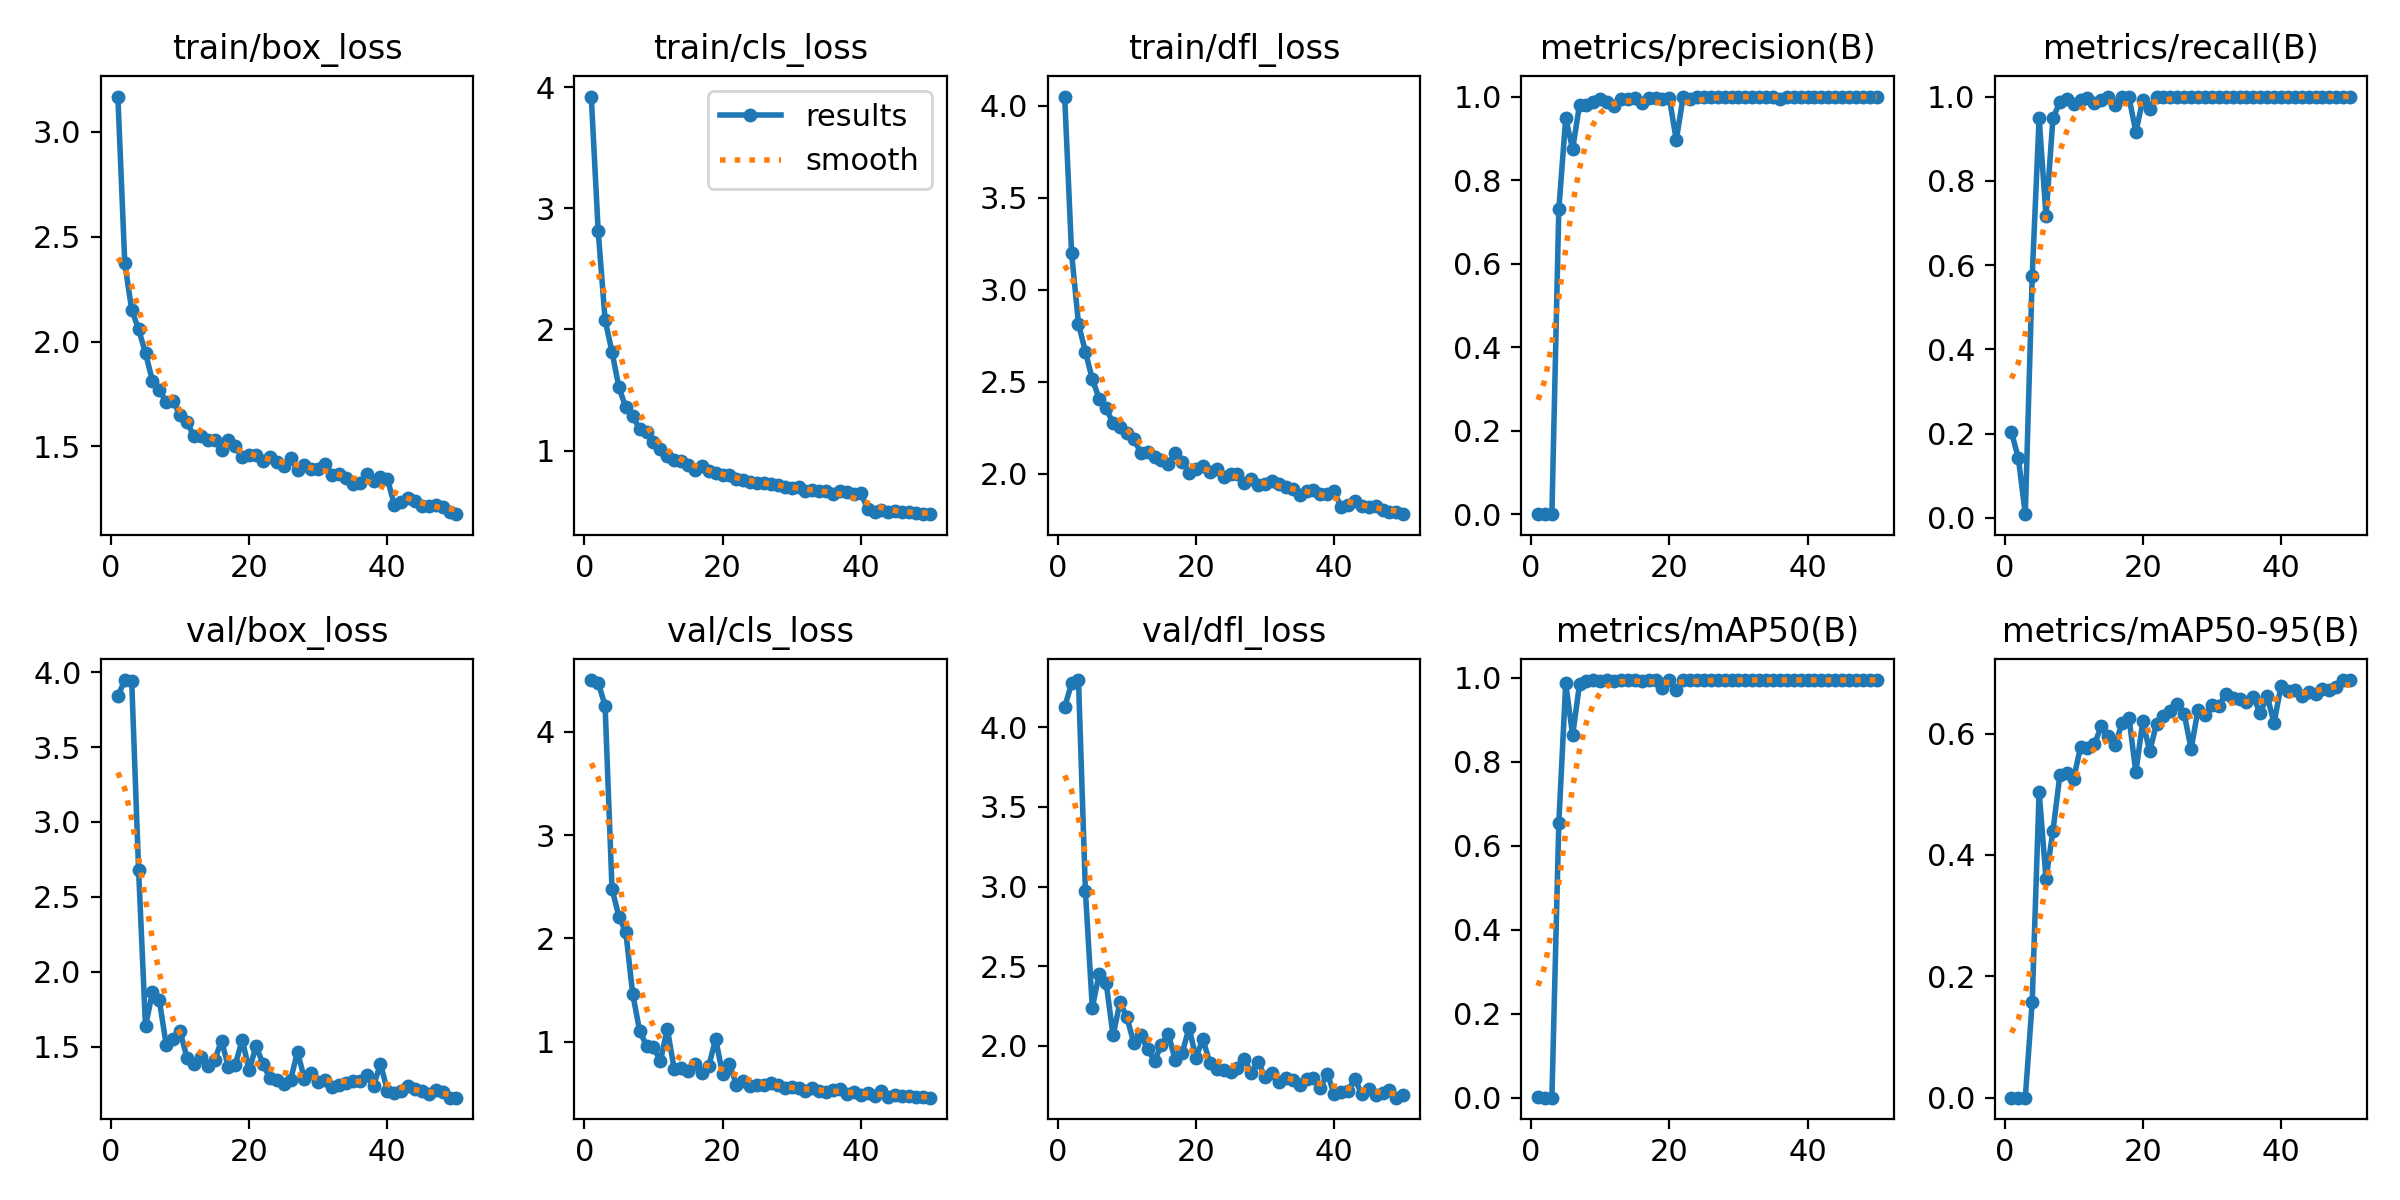

Values plotted in this chart, from the file beside it:
epoch, train/box_loss, train/cls_loss, train/dfl_loss, metrics/precision(B), metrics/recall(B), metrics/mAP50(B), metrics/mAP50-95(B), val/box_loss, val/cls_loss, val/dfl_loss, lr/pg0, lr/pg1, lr/pg2
1, 3.168, 3.922, 4.05, 0.00086, 0.2038, 0.0006, 0.00011, 3.84, 4.499, 4.127, 0.0006482, 0.0006482, 0.0006482
2, 2.373, 2.81, 3.198, 0.00073, 0.1411, 0.00044, 8e-05, 3.947, 4.475, 4.276, 0.001289, 0.001289, 0.001289
3, 2.151, 2.079, 2.814, 0.00012, 0.00871, 8e-05, 1e-05, 3.944, 4.251, 4.297, 0.001903, 0.001903, 0.001903
4, 2.059, 1.814, 2.662, 0.7297, 0.5737, 0.6538, 0.158, 2.679, 2.479, 2.972, 0.001881, 0.001881, 0.001881
5, 1.944, 1.521, 2.513, 0.948, 0.9495, 0.9871, 0.5043, 1.635, 2.211, 2.239, 0.001881, 0.001881, 0.001881
6, 1.814, 1.356, 2.406, 0.8746, 0.716, 0.8632, 0.3603, 1.864, 2.06, 2.453, 0.001842, 0.001842, 0.001842
7, 1.77, 1.288, 2.354, 0.9802, 0.9488, 0.9852, 0.4396, 1.809, 1.461, 2.397, 0.001802, 0.001802, 0.001802
8, 1.71, 1.175, 2.274, 0.9796, 0.9861, 0.9922, 0.531, 1.511, 1.107, 2.065, 0.001762, 0.001762, 0.001762
9, 1.715, 1.152, 2.253, 0.986, 0.9948, 0.9944, 0.5349, 1.549, 0.9615, 2.273, 0.001723, 0.001723, 0.001723
10, 1.65, 1.068, 2.22, 0.9942, 0.9826, 0.9932, 0.5257, 1.605, 0.9476, 2.18, 0.001683, 0.001683, 0.001683
11, 1.617, 1.014, 2.19, 0.9861, 0.9919, 0.9944, 0.5783, 1.426, 0.814, 2.019, 0.001644, 0.001644, 0.001644
12, 1.548, 0.9552, 2.112, 0.9774, 0.9965, 0.993, 0.5763, 1.385, 1.129, 2.066, 0.001604, 0.001604, 0.001604
13, 1.55, 0.9202, 2.119, 0.9947, 0.9855, 0.9947, 0.5823, 1.432, 0.735, 1.981, 0.001564, 0.001564, 0.001564
14, 1.529, 0.9143, 2.09, 0.9948, 0.9927, 0.995, 0.6123, 1.373, 0.7433, 1.908, 0.001525, 0.001525, 0.001525
15, 1.533, 0.8822, 2.076, 0.9963, 0.9983, 0.9948, 0.5968, 1.409, 0.717, 2.004, 0.001485, 0.001485, 0.001485
16, 1.482, 0.8391, 2.05, 0.9842, 0.9795, 0.9935, 0.5804, 1.541, 0.785, 2.075, 0.001446, 0.001446, 0.001446
17, 1.531, 0.8723, 2.112, 0.9961, 1, 0.995, 0.6177, 1.363, 0.7002, 1.909, 0.001406, 0.001406, 0.001406
18, 1.5, 0.8311, 2.062, 0.9971, 0.9983, 0.995, 0.6264, 1.381, 0.7635, 1.954, 0.001366, 0.001366, 0.001366
19, 1.451, 0.8127, 2.004, 0.9945, 0.9164, 0.975, 0.5363, 1.547, 1.03, 2.113, 0.001327, 0.001327, 0.001327
20, 1.46, 0.8005, 2.024, 0.9965, 0.9913, 0.995, 0.62, 1.341, 0.6847, 1.927, 0.001287, 0.001287, 0.001287
21, 1.46, 0.7967, 2.043, 0.8956, 0.9704, 0.9707, 0.5707, 1.505, 0.7844, 2.042, 0.001248, 0.001248, 0.001248
22, 1.431, 0.7654, 2.01, 1, 1, 0.995, 0.6162, 1.383, 0.5867, 1.895, 0.001208, 0.001208, 0.001208
23, 1.449, 0.7541, 2.025, 0.9948, 0.9987, 0.995, 0.6285, 1.29, 0.621, 1.852, 0.001168, 0.001168, 0.001168
24, 1.423, 0.7393, 1.982, 0.9998, 1, 0.995, 0.6364, 1.279, 0.5708, 1.848, 0.001129, 0.001129, 0.001129
25, 1.407, 0.7293, 1.996, 0.9997, 1, 0.995, 0.649, 1.25, 0.5799, 1.834, 0.001089, 0.001089, 0.001089
26, 1.446, 0.7334, 1.997, 0.9995, 1, 0.995, 0.632, 1.279, 0.5873, 1.859, 0.00105, 0.00105, 0.00105
27, 1.386, 0.7268, 1.95, 1, 0.9997, 0.995, 0.5748, 1.465, 0.6018, 1.918, 0.00101, 0.00101, 0.00101
28, 1.412, 0.719, 1.968, 0.9996, 1, 0.995, 0.6395, 1.284, 0.5815, 1.83, 0.0009704, 0.0009704, 0.0009704
29, 1.393, 0.7024, 1.936, 0.9979, 1, 0.995, 0.6299, 1.321, 0.5493, 1.899, 0.0009308, 0.0009308, 0.0009308
30, 1.394, 0.6896, 1.942, 0.9997, 1, 0.995, 0.6473, 1.263, 0.5673, 1.803, 0.0008912, 0.0008912, 0.0008912
31, 1.417, 0.7031, 1.958, 0.9999, 1, 0.995, 0.645, 1.275, 0.551, 1.828, 0.0008516, 0.0008516, 0.0008516
32, 1.362, 0.667, 1.941, 0.9997, 1, 0.995, 0.6653, 1.232, 0.5266, 1.77, 0.000812, 0.000812, 0.000812
33, 1.368, 0.6724, 1.924, 0.9998, 1, 0.995, 0.6581, 1.246, 0.5498, 1.801, 0.0007724, 0.0007724, 0.0007724
34, 1.35, 0.6663, 1.913, 0.9995, 1, 0.995, 0.6574, 1.258, 0.5199, 1.786, 0.0007328, 0.0007328, 0.0007328
35, 1.322, 0.6624, 1.884, 0.9998, 1, 0.995, 0.6519, 1.269, 0.5129, 1.753, 0.0006932, 0.0006932, 0.0006932
36, 1.325, 0.6404, 1.903, 0.9948, 0.9978, 0.995, 0.6595, 1.269, 0.5367, 1.789, 0.0006536, 0.0006536, 0.0006536
37, 1.366, 0.6662, 1.911, 0.9997, 1, 0.995, 0.634, 1.308, 0.5406, 1.797, 0.000614, 0.000614, 0.000614
38, 1.337, 0.6537, 1.889, 0.9996, 1, 0.995, 0.6621, 1.238, 0.5, 1.737, 0.0005744, 0.0005744, 0.0005744
39, 1.355, 0.6431, 1.888, 0.9999, 1, 0.995, 0.6174, 1.387, 0.5101, 1.825, 0.0005348, 0.0005348, 0.0005348
40, 1.347, 0.6492, 1.904, 0.9995, 1, 0.995, 0.6783, 1.207, 0.4861, 1.697, 0.0004952, 0.0004952, 0.0004952
41, 1.222, 0.5173, 1.816, 0.9995, 1, 0.995, 0.67, 1.19, 0.505, 1.707, 0.0004556, 0.0004556, 0.0004556
42, 1.234, 0.4937, 1.827, 0.9998, 1, 0.995, 0.6718, 1.207, 0.4795, 1.717, 0.000416, 0.000416, 0.000416
43, 1.254, 0.5116, 1.849, 0.9998, 1, 0.995, 0.6613, 1.241, 0.5199, 1.791, 0.0003764, 0.0003764, 0.0003764
44, 1.239, 0.4949, 1.823, 0.9998, 1, 0.995, 0.6692, 1.216, 0.4686, 1.696, 0.0003368, 0.0003368, 0.0003368
45, 1.217, 0.4984, 1.82, 0.9996, 1, 0.995, 0.6654, 1.202, 0.4849, 1.73, 0.0002972, 0.0002972, 0.0002972
46, 1.217, 0.4926, 1.823, 0.9995, 1, 0.995, 0.6729, 1.185, 0.4799, 1.69, 0.0002576, 0.0002576, 0.0002576
47, 1.219, 0.4888, 1.799, 0.9998, 1, 0.995, 0.6719, 1.209, 0.4745, 1.701, 0.000218, 0.000218, 0.000218
48, 1.209, 0.484, 1.789, 0.9997, 1, 0.995, 0.6759, 1.195, 0.4649, 1.725, 0.0001784, 0.0001784, 0.0001784
49, 1.185, 0.4766, 1.791, 0.9999, 1, 0.995, 0.6877, 1.16, 0.4621, 1.675, 0.0001388, 0.0001388, 0.0001388
50, 1.177, 0.4747, 1.779, 0.9998, 1, 0.995, 0.6882, 1.16, 0.4599, 1.689, 9.92e-05, 9.92e-05, 9.92e-05
